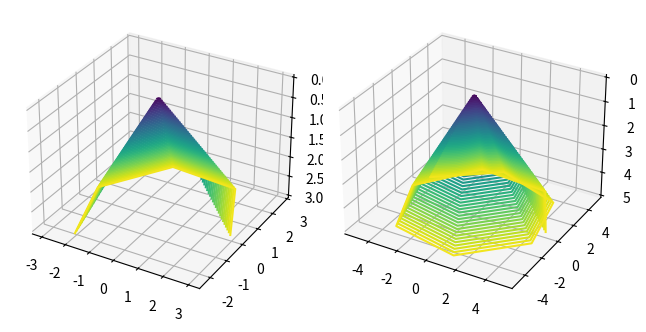

Write Python code to recreate this figure.

import numpy as np
import matplotlib.pyplot as plt
import math
from mpl_toolkits import mplot3d 
from mpl_toolkits.mplot3d import Axes3D
from mpl_toolkits.mplot3d.art3d import Poly3DCollection, Line3DCollection


def pyramid(x, y):
    a, b  = np.mgrid[0 : x : 1, 0 : y : 1]
    X = a * np.cos(b)
    Y = a * np.sin(b)
    Z = np.sqrt(X ** 2 + Y ** 2)
    ax.invert_zaxis()
    return X, Y, Z

if __name__ == "__main__":
    fig = plt.figure(tight_layout = True)
    ax = fig.add_subplot(121, projection = "3d")
    x, y, z = pyramid(4, 5)
    ax.contour3D(x, y, z, 50)
    ax = fig.add_subplot(122, projection = "3d")
    x, y, z = pyramid(6, 10)
    ax.contour3D(x, y, z, 50)
    plt.show()
